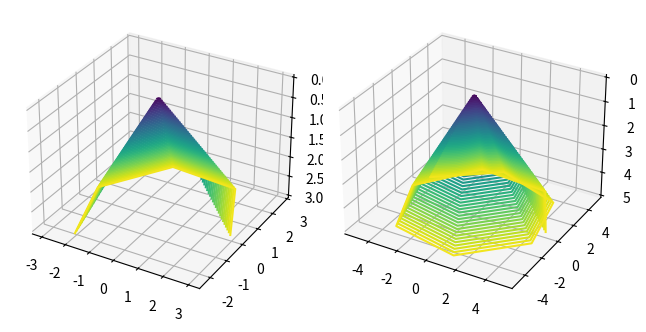

Write Python code to recreate this figure.

import numpy as np
import matplotlib.pyplot as plt
import math
from mpl_toolkits import mplot3d 
from mpl_toolkits.mplot3d import Axes3D
from mpl_toolkits.mplot3d.art3d import Poly3DCollection, Line3DCollection


def pyramid(x, y):
    a, b  = np.mgrid[0 : x : 1, 0 : y : 1]
    X = a * np.cos(b)
    Y = a * np.sin(b)
    Z = np.sqrt(X ** 2 + Y ** 2)
    ax.invert_zaxis()
    return X, Y, Z

if __name__ == "__main__":
    fig = plt.figure(tight_layout = True)
    ax = fig.add_subplot(121, projection = "3d")
    x, y, z = pyramid(4, 5)
    ax.contour3D(x, y, z, 50)
    ax = fig.add_subplot(122, projection = "3d")
    x, y, z = pyramid(6, 10)
    ax.contour3D(x, y, z, 50)
    plt.show()
